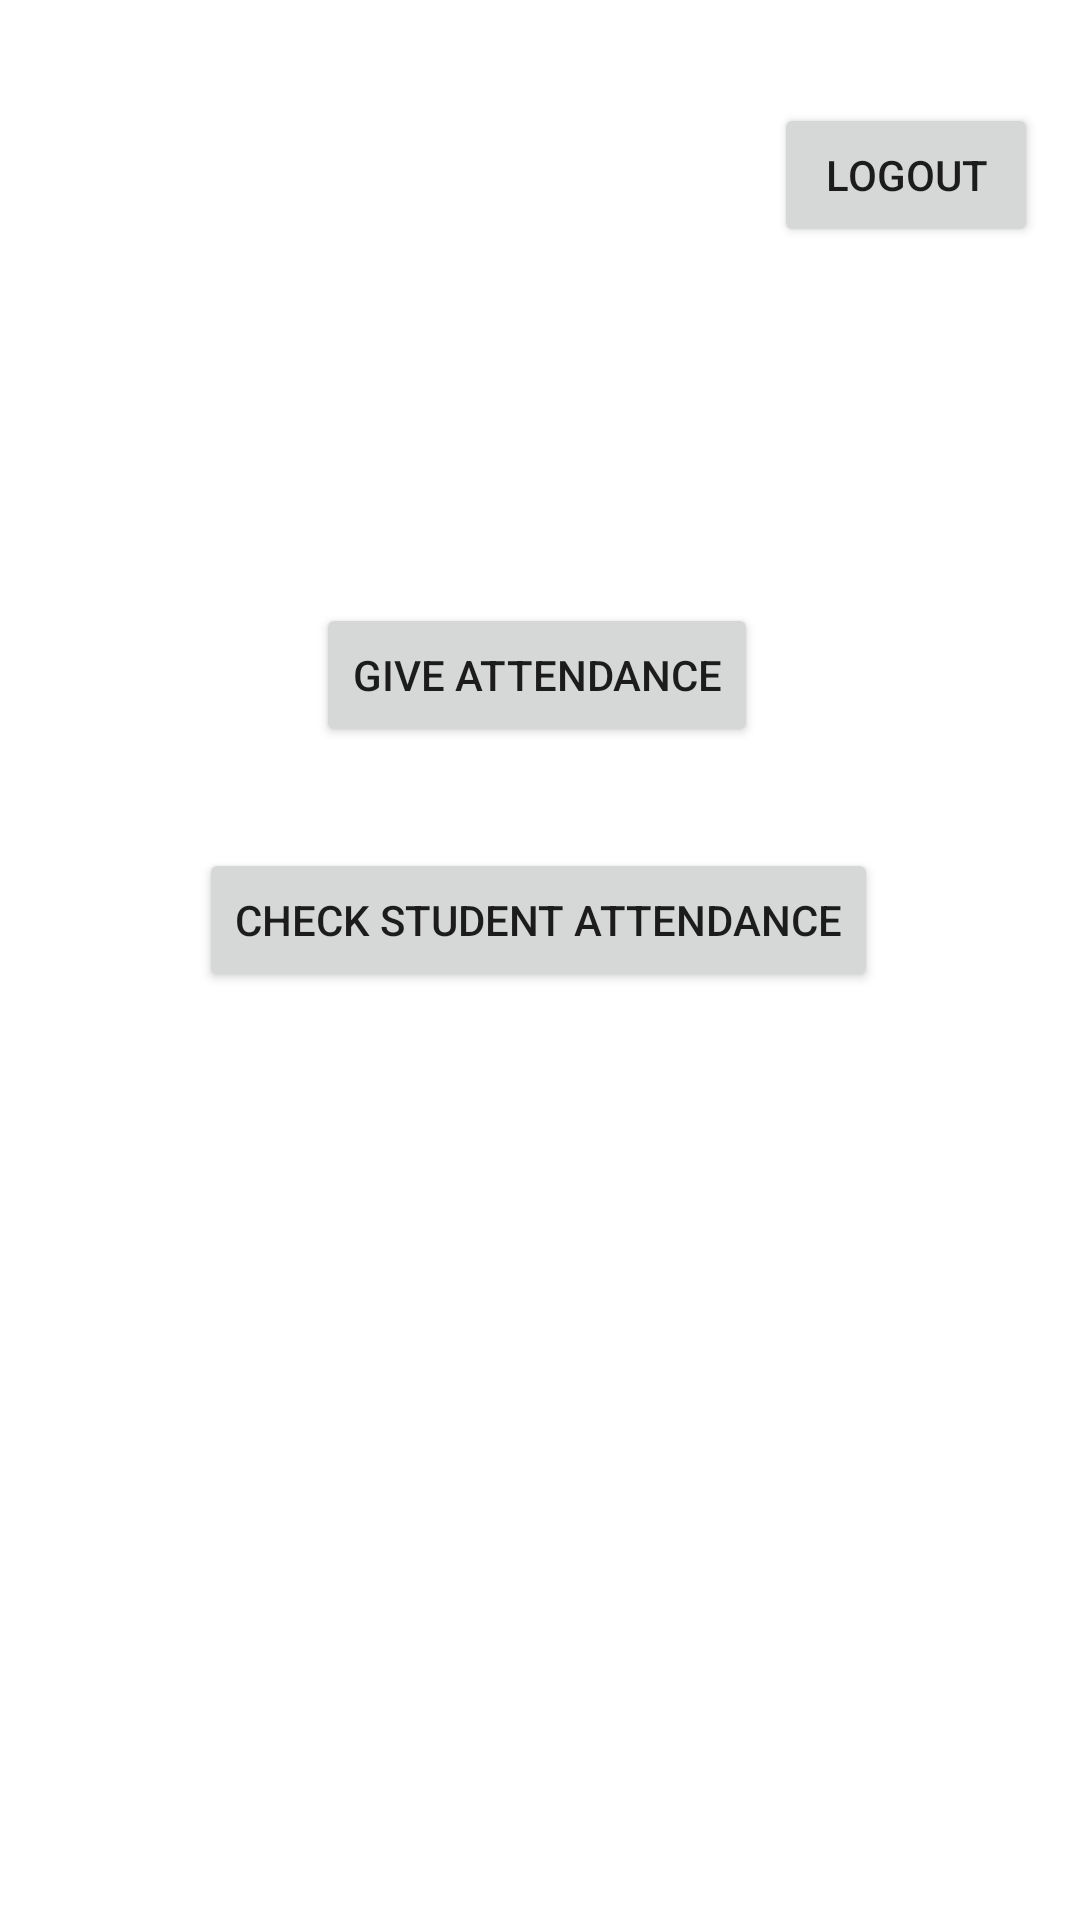

Write the Android layout XML for this screen, with the resource values it uses.
<!-- AndroidManifest.xml: application theme Theme.WiFiAttendance -->
<!-- res/layout/activity_teacher_schedule.xml -->
<?xml version="1.0" encoding="utf-8"?>
<androidx.constraintlayout.widget.ConstraintLayout xmlns:android="http://schemas.android.com/apk/res/android"
    xmlns:app="http://schemas.android.com/apk/res-auto"
    xmlns:tools="http://schemas.android.com/tools"
    android:layout_width="match_parent"
    android:layout_height="match_parent"
    tools:context=".TeacherScheduleActivity">
    <Button
        android:id="@+id/btnMlogout"
        android:layout_width="wrap_content"
        android:layout_height="wrap_content"
        android:text="Logout"
        app:layout_constraintBottom_toBottomOf="parent"
        app:layout_constraintEnd_toEndOf="parent"
        app:layout_constraintHorizontal_bias="0.949"
        app:layout_constraintStart_toStartOf="parent"
        app:layout_constraintTop_toTopOf="parent"
        app:layout_constraintVertical_bias="0.058" />


    <Button
        android:id="@+id/btnGiveAttendance"
        android:layout_width="wrap_content"
        android:layout_height="wrap_content"
        android:text="Give Attendance"
        app:layout_constraintBottom_toBottomOf="parent"
        app:layout_constraintEnd_toEndOf="parent"
        app:layout_constraintHorizontal_bias="0.496"
        app:layout_constraintStart_toStartOf="parent"
        app:layout_constraintTop_toBottomOf="@+id/btnMlogout"
        app:layout_constraintVertical_bias="0.233" />

    <Button
        android:id="@+id/btncheckAttendance"
        android:layout_width="wrap_content"
        android:layout_height="wrap_content"
        android:layout_marginBottom="276dp"
        android:text="Check Student attendance"
        app:layout_constraintBottom_toBottomOf="parent"
        app:layout_constraintEnd_toEndOf="parent"
        app:layout_constraintHorizontal_bias="0.496"
        app:layout_constraintStart_toStartOf="parent"
        app:layout_constraintTop_toBottomOf="@+id/btnGiveAttendance"
        app:layout_constraintVertical_bias="0.503" />

</androidx.constraintlayout.widget.ConstraintLayout>
<!-- resources referenced by this layout -->
<resources>
  <style name="Theme.WiFiAttendance" parent="Theme.MaterialComponents.DayNight.DarkActionBar">
          
          <item name="colorPrimary">@color/purple_500</item>
          <item name="colorPrimaryVariant">@color/purple_700</item>
          <item name="colorOnPrimary">@color/white</item>
          
          <item name="colorSecondary">@color/teal_200</item>
          <item name="colorSecondaryVariant">@color/teal_700</item>
          <item name="colorOnSecondary">@color/black</item>
          
          <item name="android:statusBarColor" tools:targetApi="l">?attr/colorPrimaryVariant</item>
          
      </style>
  <!-- not gathered from this repository: default colours our renderer supplied (Android Studio template values) -->
  <color name="purple_500">#FF6200EE</color>
  <color name="purple_700">#FF3700B3</color>
  <color name="teal_200">#FF03DAC5</color>
  <color name="teal_700">#FF018786</color>
  <color name="black">#FF000000</color>
  <color name="white">#FFFFFFFF</color>
</resources>
